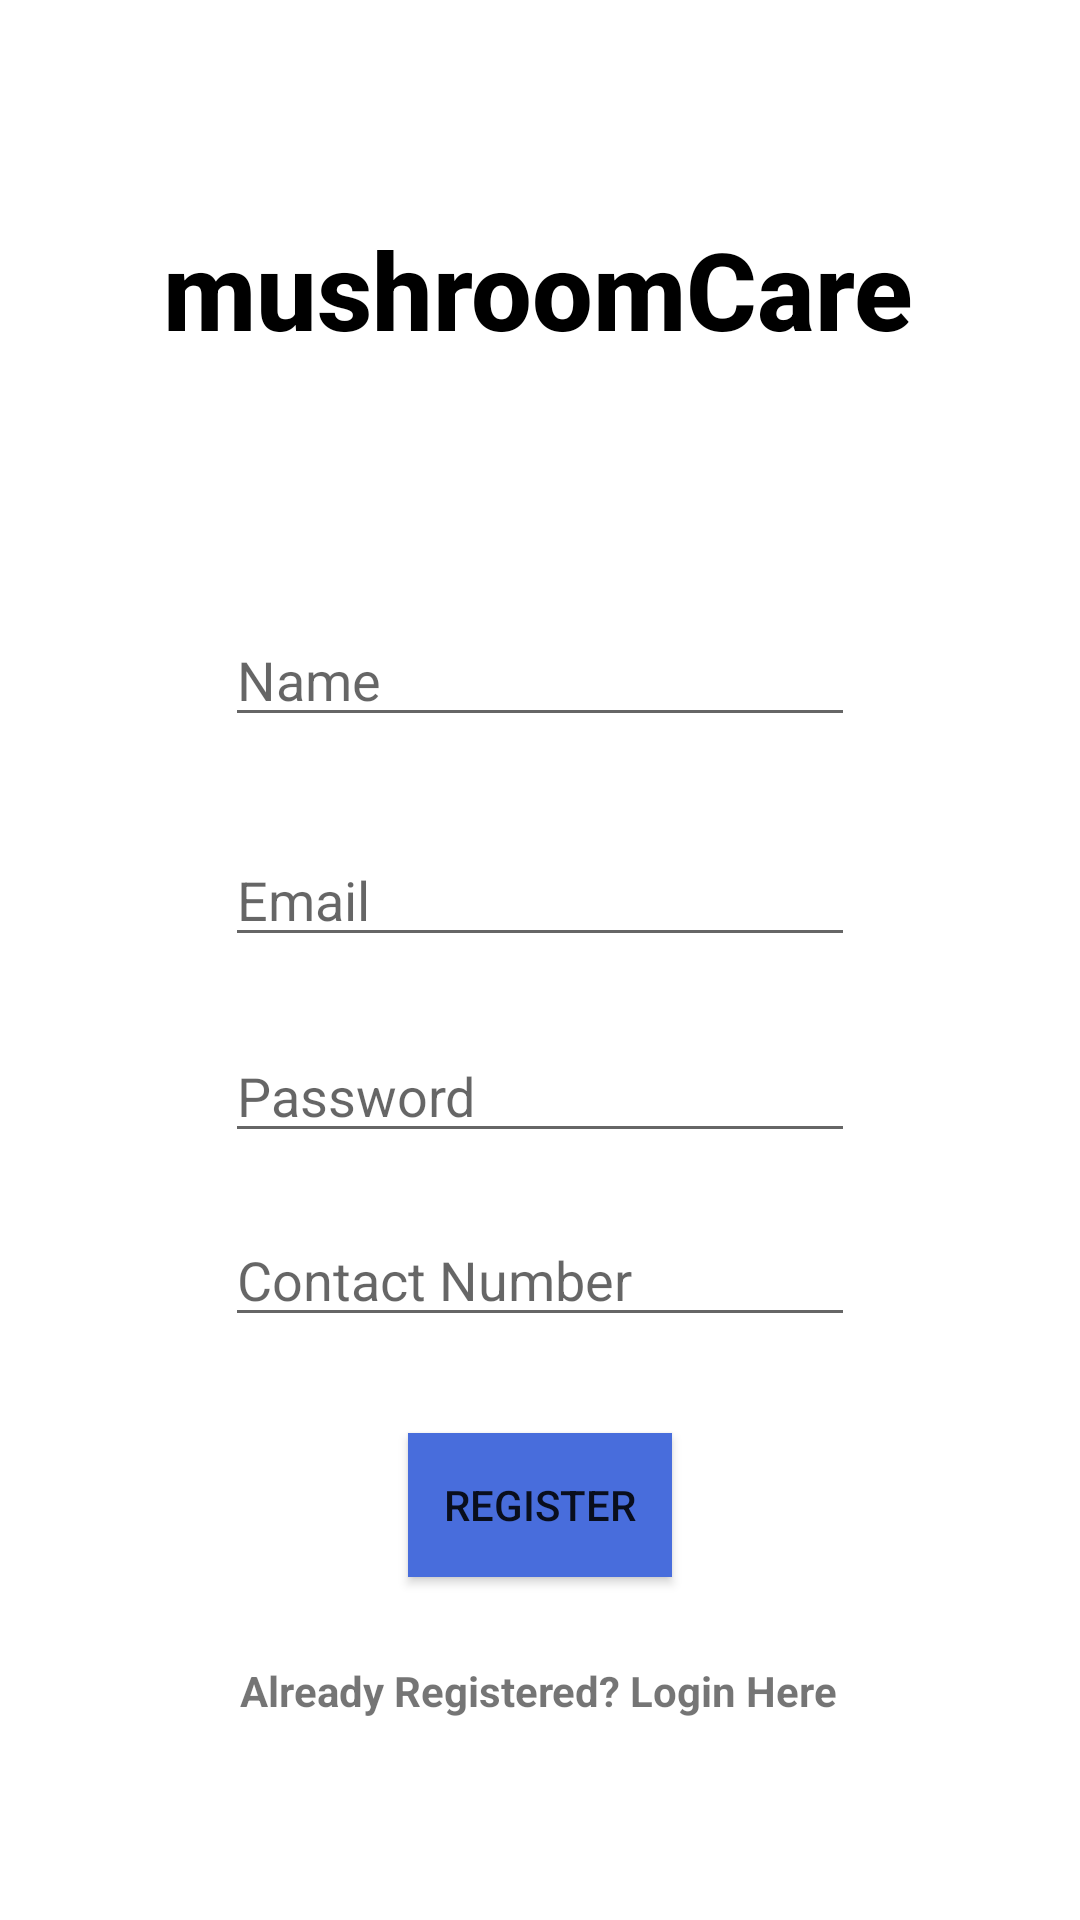

The Android layout XML behind this screen, and the referenced resources:
<!-- AndroidManifest.xml: application theme Theme.MushroomCare -->
<!-- res/layout/activity_register.xml -->
<?xml version="1.0" encoding="utf-8"?>
<androidx.constraintlayout.widget.ConstraintLayout
    xmlns:android="http://schemas.android.com/apk/res/android"
    xmlns:app="http://schemas.android.com/apk/res-auto"
    xmlns:tools="http://schemas.android.com/tools"
    android:id="@+id/name"
    android:layout_width="match_parent"
    android:layout_height="match_parent"
    android:background="@drawable/ic_launcher_background"
    android:backgroundTint="?attr/colorButtonNormal"
    tools:context=".Register">

    <TextView
        android:id="@+id/pname2"
        android:layout_width="wrap_content"
        android:layout_height="wrap_content"
        android:layout_marginTop="72dp"
        android:fontFamily="sans-serif-medium"
        android:text="mushroomCare"
        android:textAlignment="center"
        android:textColor="@color/black"
        android:textSize="36sp"
        android:textStyle="bold"
        android:visibility="visible"
        app:layout_constraintBottom_toTopOf="@+id/imageView5"
        app:layout_constraintEnd_toEndOf="parent"
        app:layout_constraintHorizontal_bias="0.495"
        app:layout_constraintStart_toStartOf="parent"
        app:layout_constraintTop_toTopOf="parent"
        app:layout_constraintVertical_bias="1.0" />

    <EditText
        android:id="@+id/phone"
        android:layout_width="wrap_content"
        android:layout_height="wrap_content"
        android:layout_marginTop="20dp"
        android:ems="10"
        android:hint="Contact Number"
        android:inputType="textPersonName"
        app:layout_constraintEnd_toEndOf="parent"
        app:layout_constraintStart_toStartOf="parent"
        app:layout_constraintTop_toBottomOf="@+id/password"
        tools:ignore="MissingConstraints" />

    <EditText
        android:id="@+id/nameRe"
        android:layout_width="wrap_content"
        android:layout_height="wrap_content"
        android:layout_marginTop="84dp"
        android:ems="10"
        android:hint="Name"
        android:inputType="textPersonName"
        app:layout_constraintEnd_toEndOf="parent"
        app:layout_constraintStart_toStartOf="parent"
        app:layout_constraintTop_toBottomOf="@+id/pname2"
        tools:ignore="MissingConstraints" />

    <EditText
        android:id="@+id/password"
        android:layout_width="wrap_content"
        android:layout_height="wrap_content"
        android:layout_marginTop="24dp"
        android:ems="10"
        android:hint="Password"
        android:inputType="textPersonName"
        app:layout_constraintEnd_toEndOf="parent"
        app:layout_constraintStart_toStartOf="parent"
        app:layout_constraintTop_toBottomOf="@+id/email"
        tools:ignore="MissingConstraints" />

    <EditText
        android:id="@+id/email"
        android:layout_width="wrap_content"
        android:layout_height="wrap_content"
        android:layout_marginTop="32dp"
        android:ems="10"
        android:hint="Email"
        android:inputType="textPersonName"
        app:layout_constraintEnd_toEndOf="parent"
        app:layout_constraintStart_toStartOf="parent"
        app:layout_constraintTop_toBottomOf="@+id/nameRe"
        tools:ignore="MissingConstraints" />

    <androidx.appcompat.widget.AppCompatButton
        android:id="@+id/btnRegister"
        android:layout_width="wrap_content"
        android:layout_height="wrap_content"
        android:layout_marginTop="32dp"
        android:background="#486DDC"
        android:text="Register"
        app:layout_constraintEnd_toEndOf="parent"
        app:layout_constraintStart_toStartOf="parent"
        app:layout_constraintTop_toBottomOf="@+id/phone" />

    <TextView
        android:id="@+id/loginLink"
        android:layout_width="wrap_content"
        android:layout_height="wrap_content"
        android:text="Already Registered? Login Here"
        android:textAlignment="center"
        android:textStyle="bold"
        app:layout_constraintBottom_toBottomOf="parent"
        app:layout_constraintEnd_toEndOf="parent"
        app:layout_constraintHorizontal_bias="0.497"
        app:layout_constraintStart_toStartOf="parent"
        app:layout_constraintTop_toBottomOf="@+id/btnRegister"
        app:layout_constraintVertical_bias="0.298" />


</androidx.constraintlayout.widget.ConstraintLayout>
<!-- resources referenced by this layout -->
<resources>
  <style name="Theme.MushroomCare" parent="Theme.MaterialComponents.DayNight.DarkActionBar">
          
          <item name="colorPrimary">@color/purple_500</item>
          <item name="colorPrimaryVariant">@color/purple_700</item>
          <item name="colorOnPrimary">@color/white</item>
          
          <item name="colorSecondary">@color/teal_200</item>
          <item name="colorSecondaryVariant">@color/teal_700</item>
          <item name="colorOnSecondary">@color/black</item>
          
          <item name="android:statusBarColor" tools:targetApi="l">?attr/colorPrimaryVariant</item>
          
      </style>
  <!-- not gathered from this repository: default colours our renderer supplied (Android Studio template values) -->
  <color name="purple_500">#FF6200EE</color>
  <color name="purple_700">#FF3700B3</color>
  <color name="teal_200">#FF03DAC5</color>
  <color name="teal_700">#FF018786</color>
  <color name="black">#FF000000</color>
  <color name="white">#FFFFFFFF</color>
</resources>
